Dataset: dataset_real (GitHub, pemburunasikotak/cnnFishAnalisisi). Classes: gerabah fish not fresh, kembung fish not fresh, kuniran fish not fresh, gerabah fish fresh, kembung fish fresh, kuniran fish fresh.

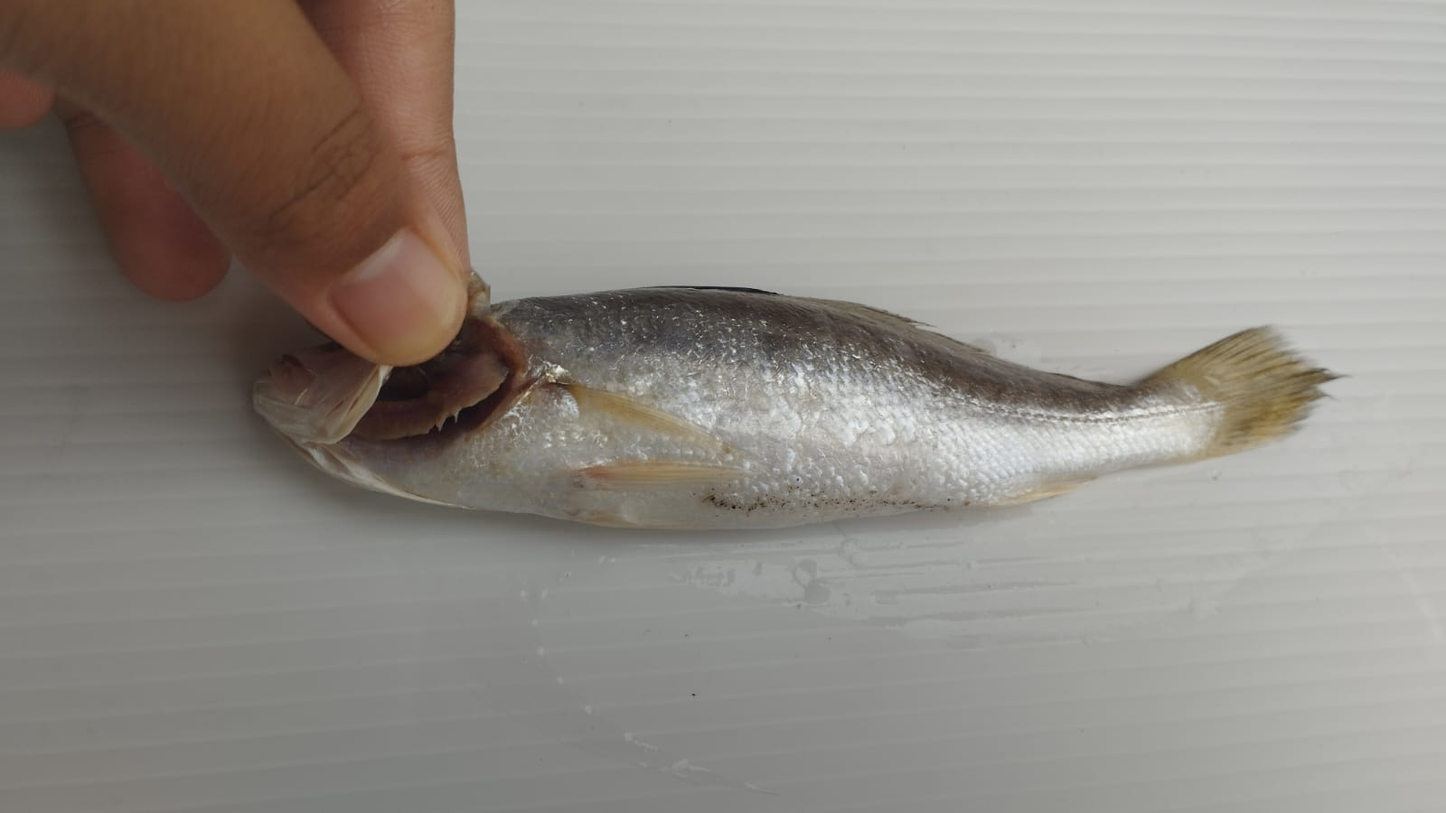
Label: gerabah fish fresh

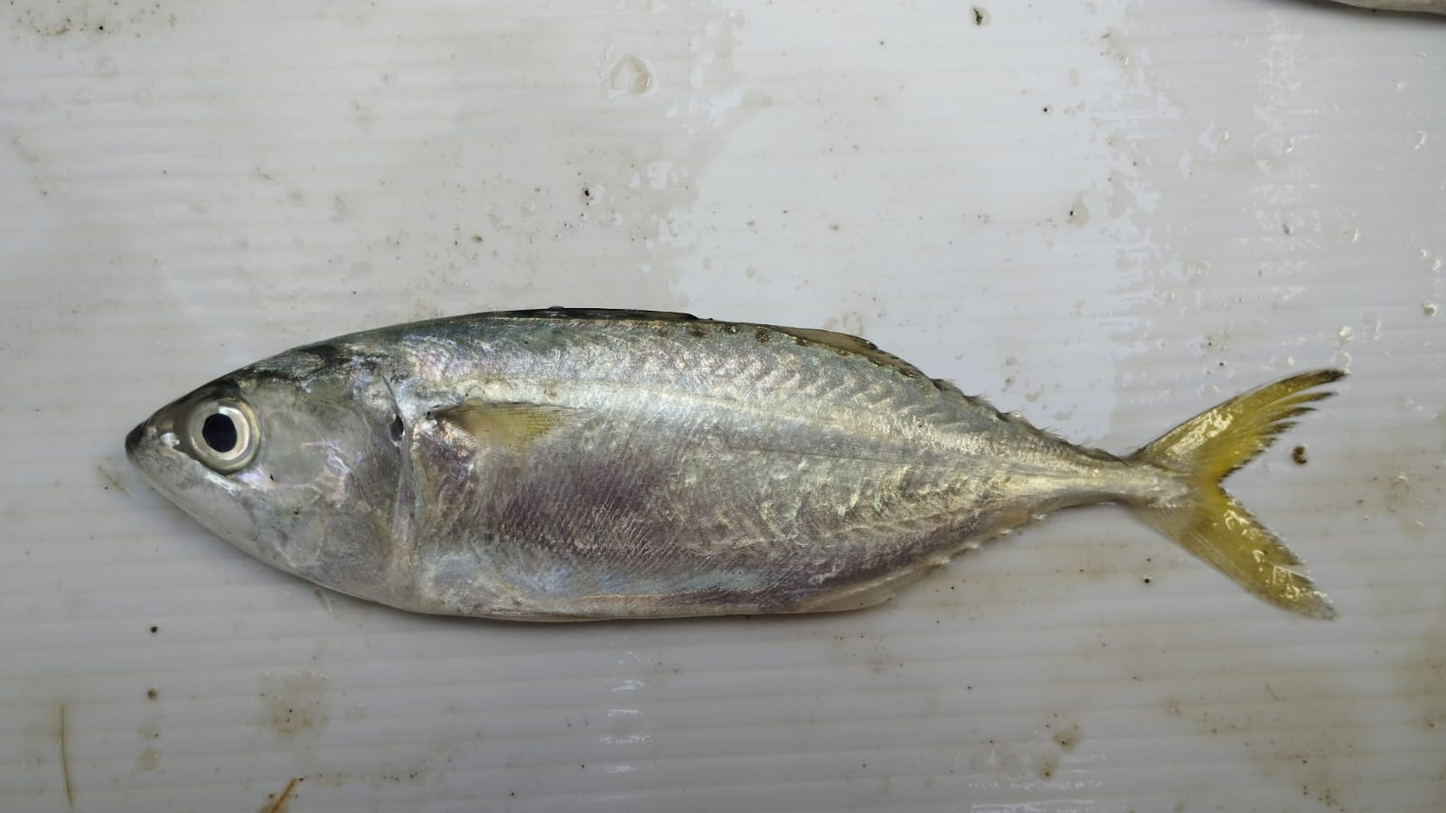
Label: kembung fish fresh

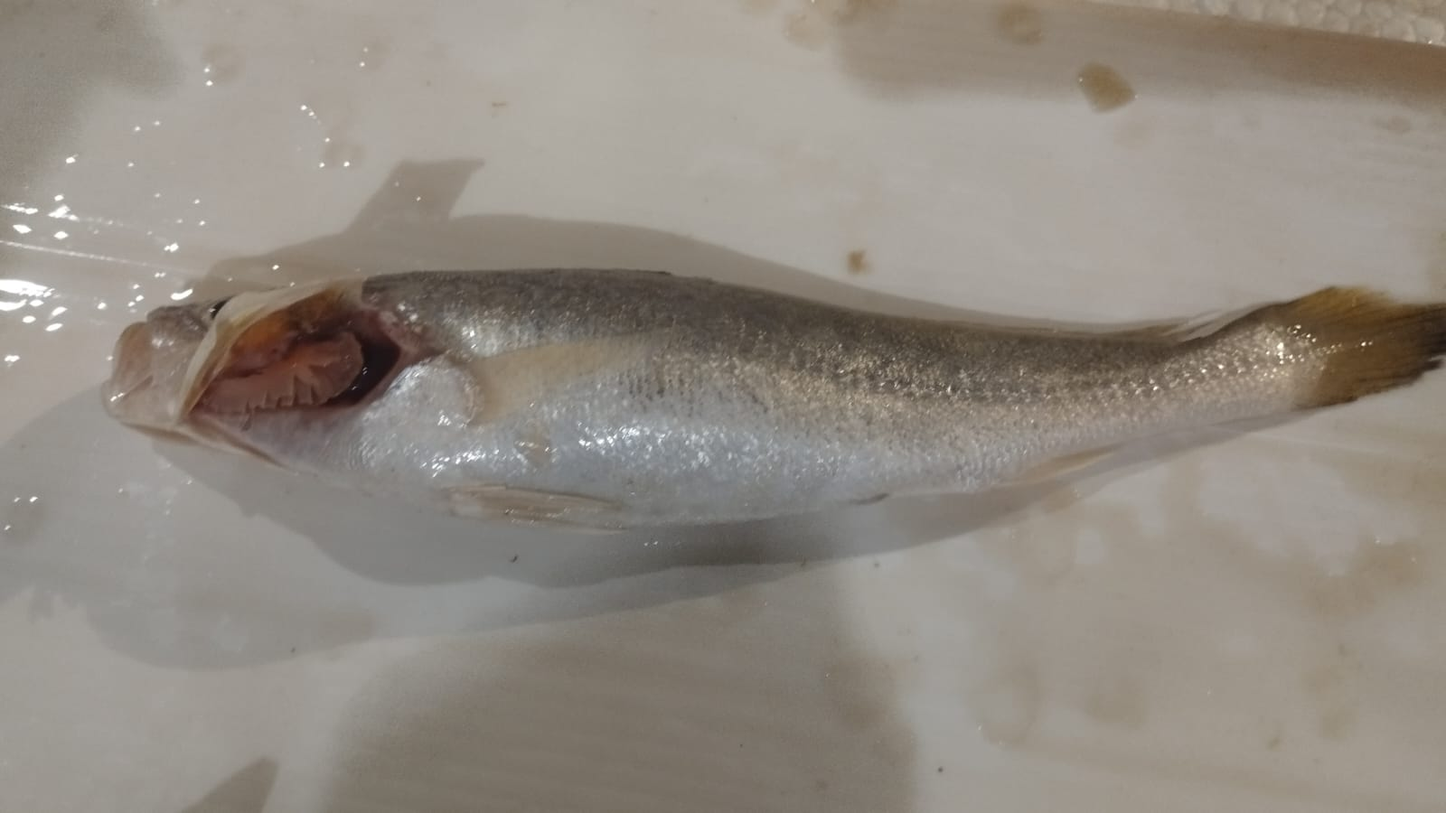
Label: gerabah fish not fresh

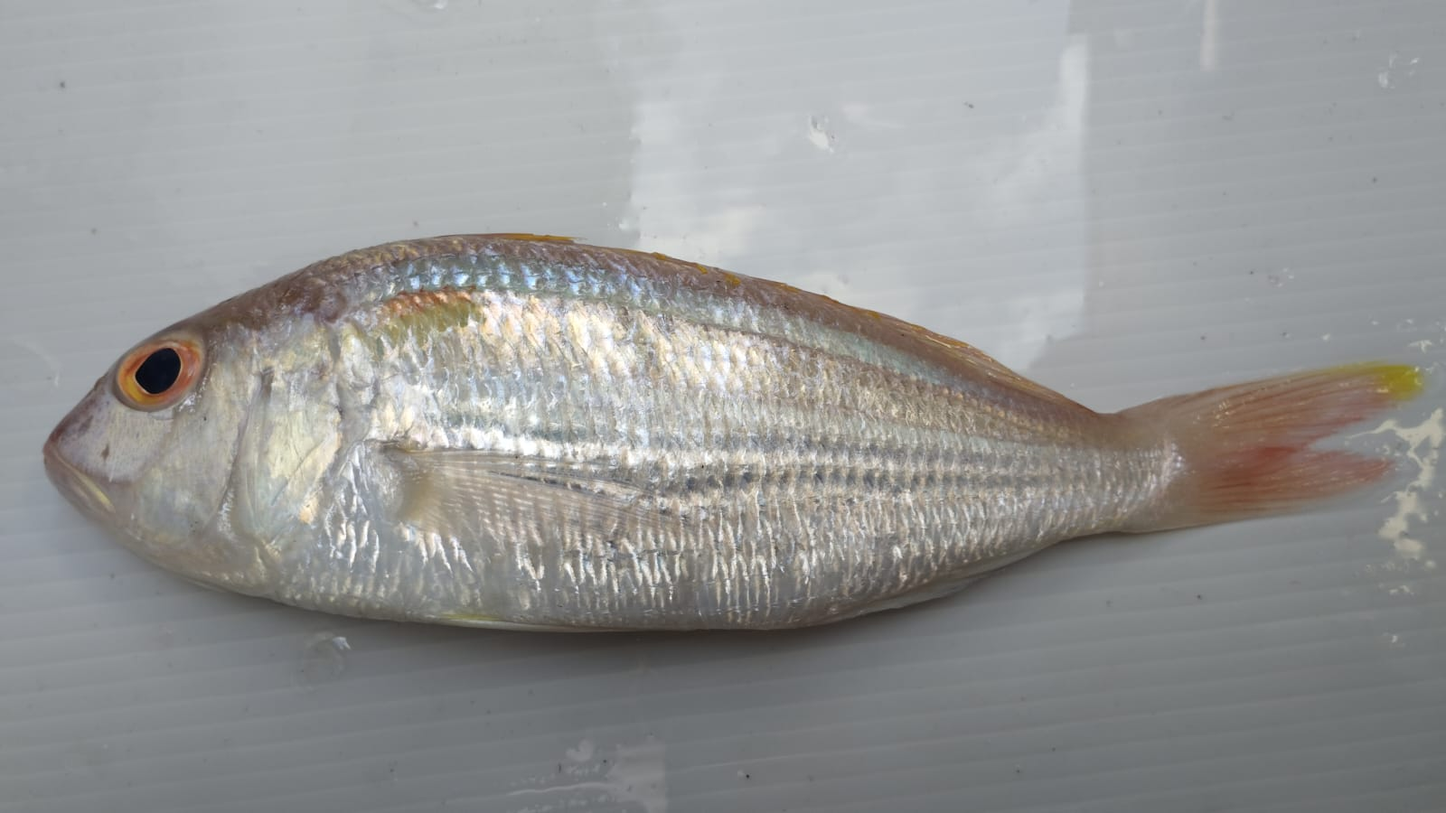
Label: kuniran fish fresh

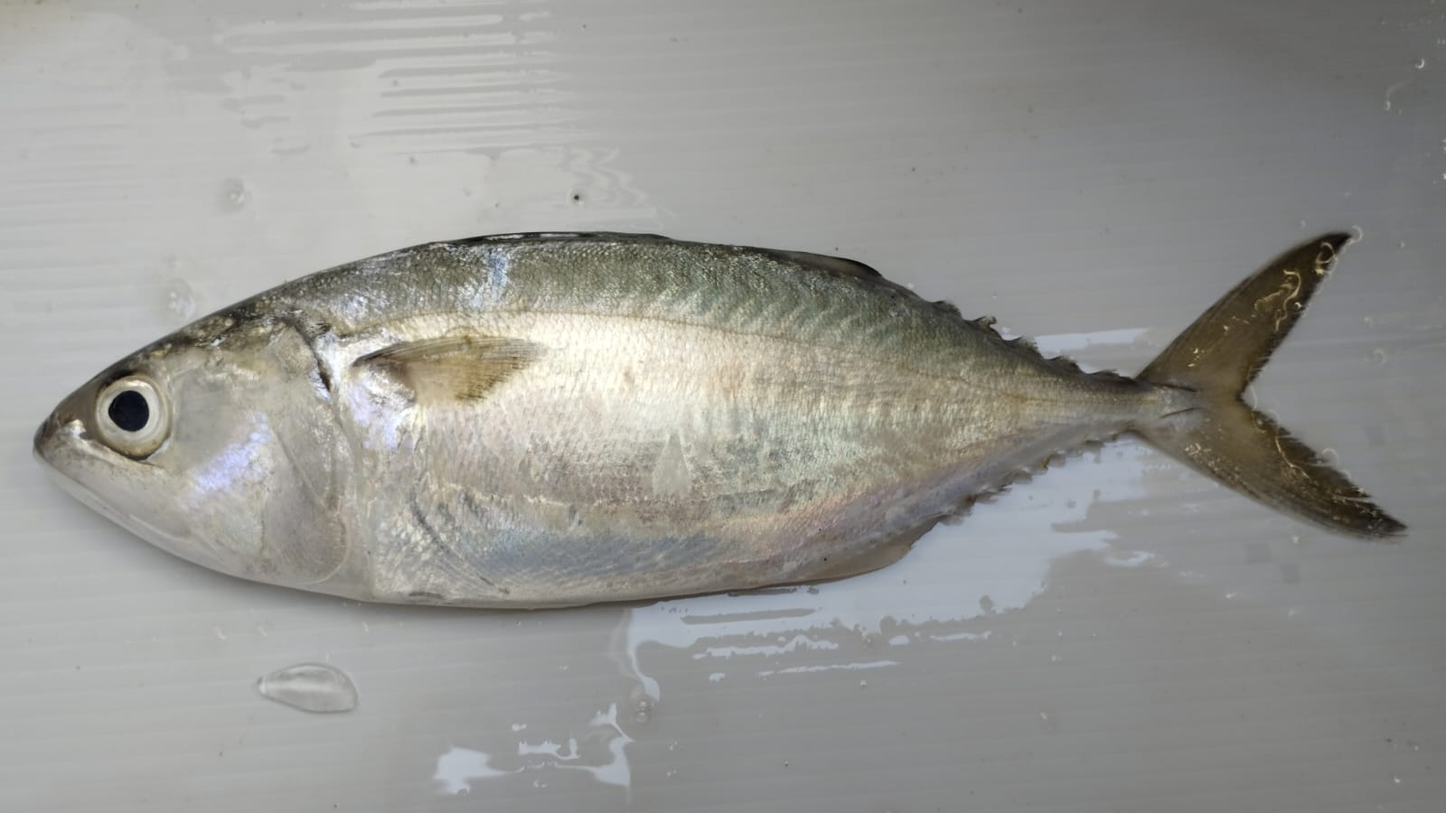
Label: kembung fish fresh

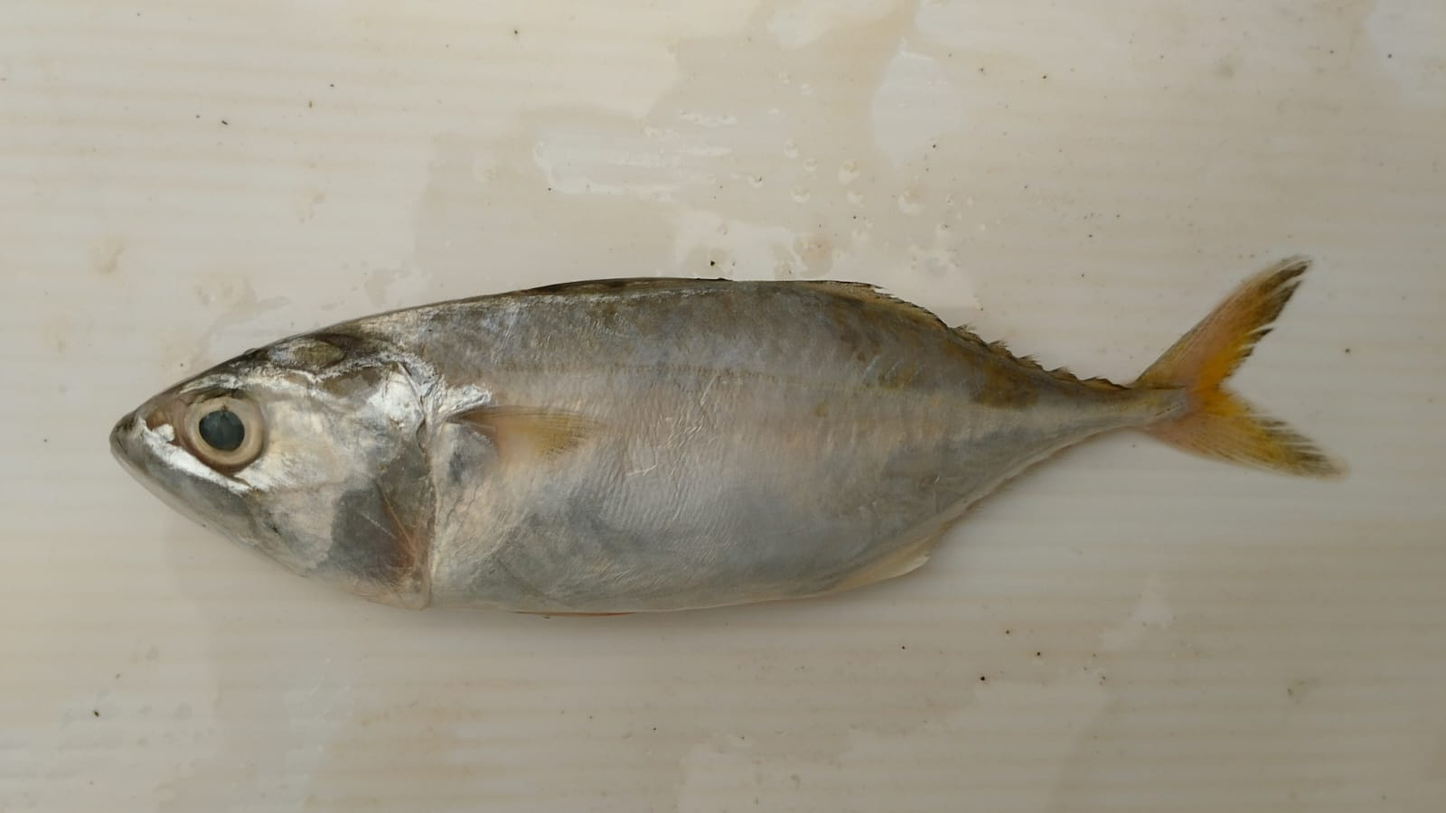
Label: kembung fish not fresh
